5-way image classification set "images" from GitHub (2026-1-NCC5/Projeto2); label vocabulary: acucar, arroz, cafe, feijao, outros.

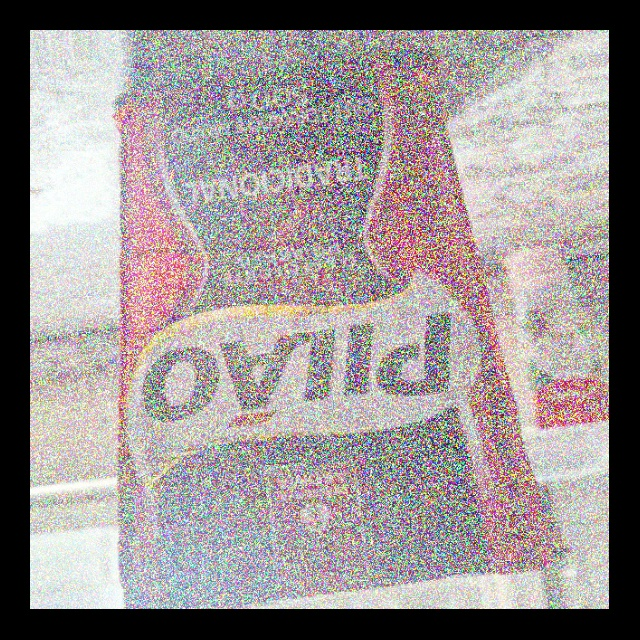
Label: cafe

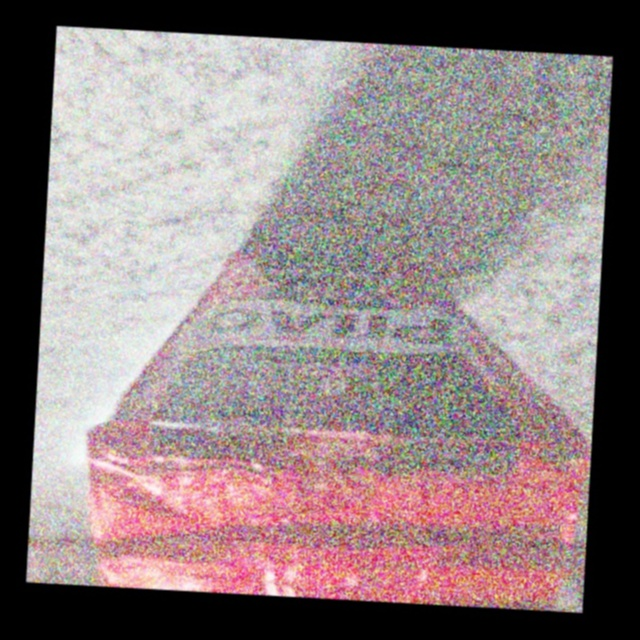
Label: cafe

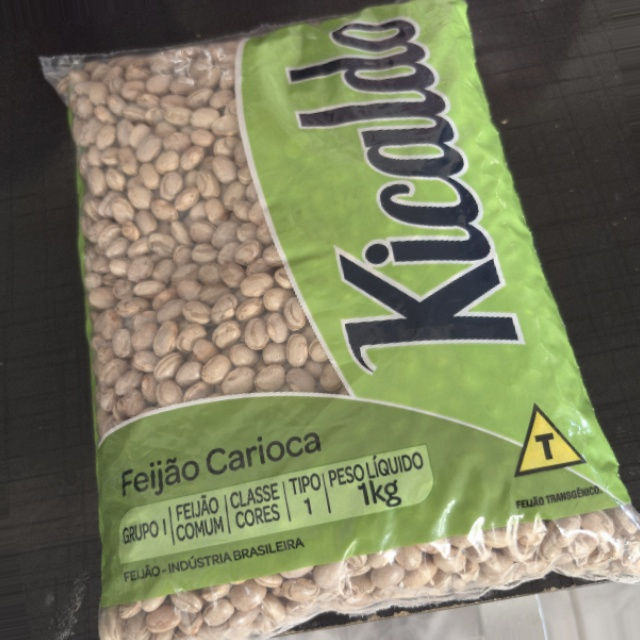
Label: feijao

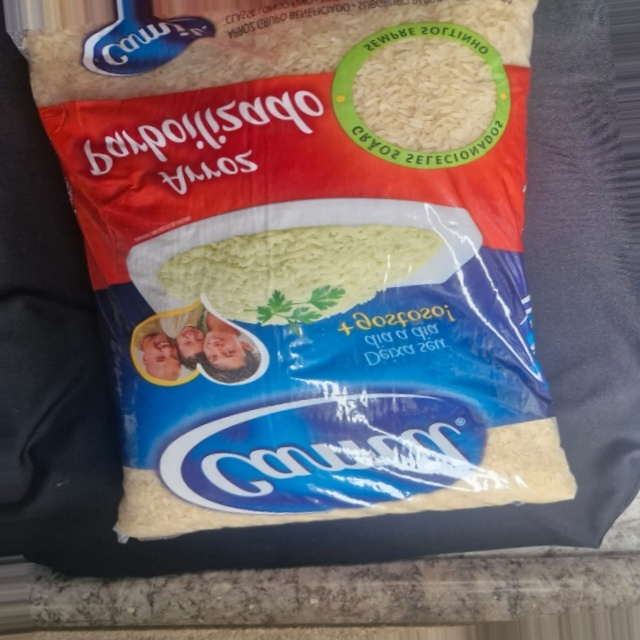
Label: arroz

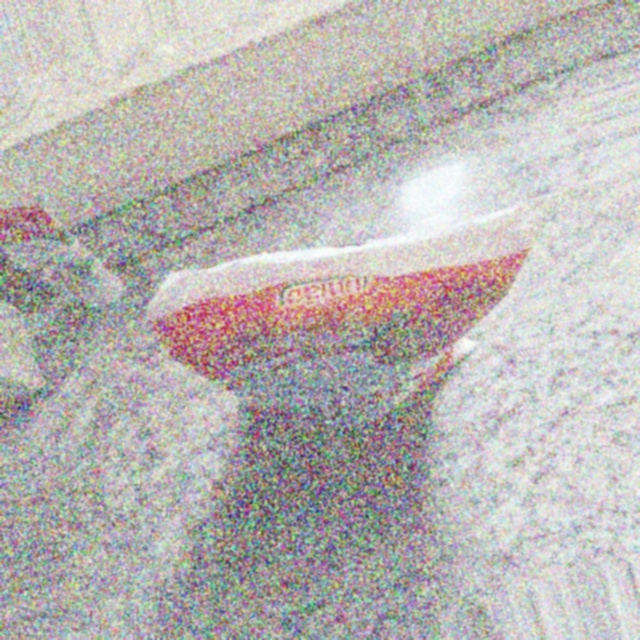
Label: acucar

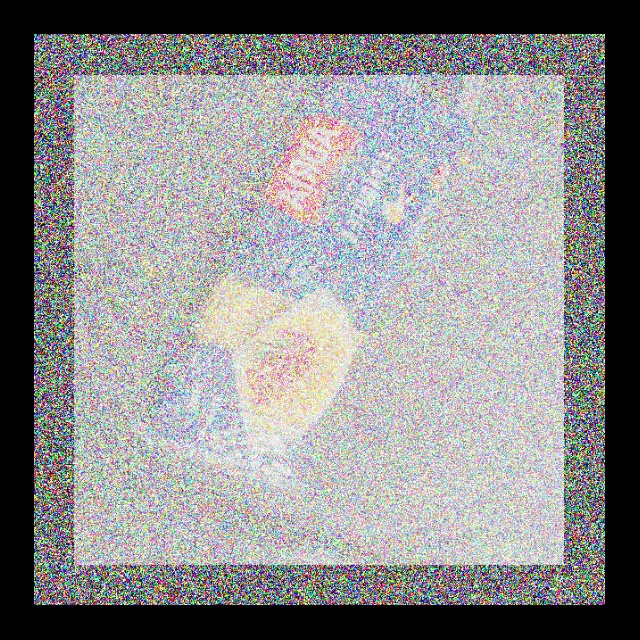
Label: outros
